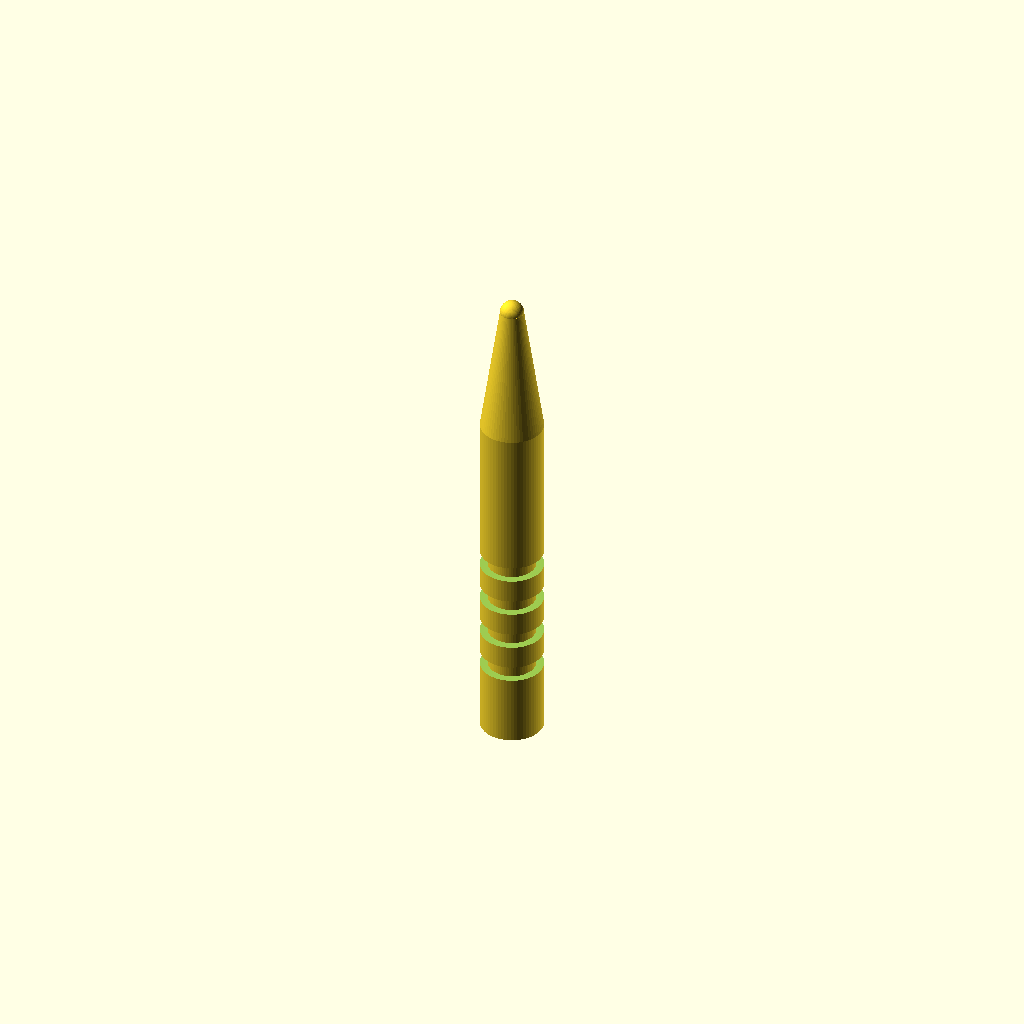
Cell 1: rendered with the file's own defaults.
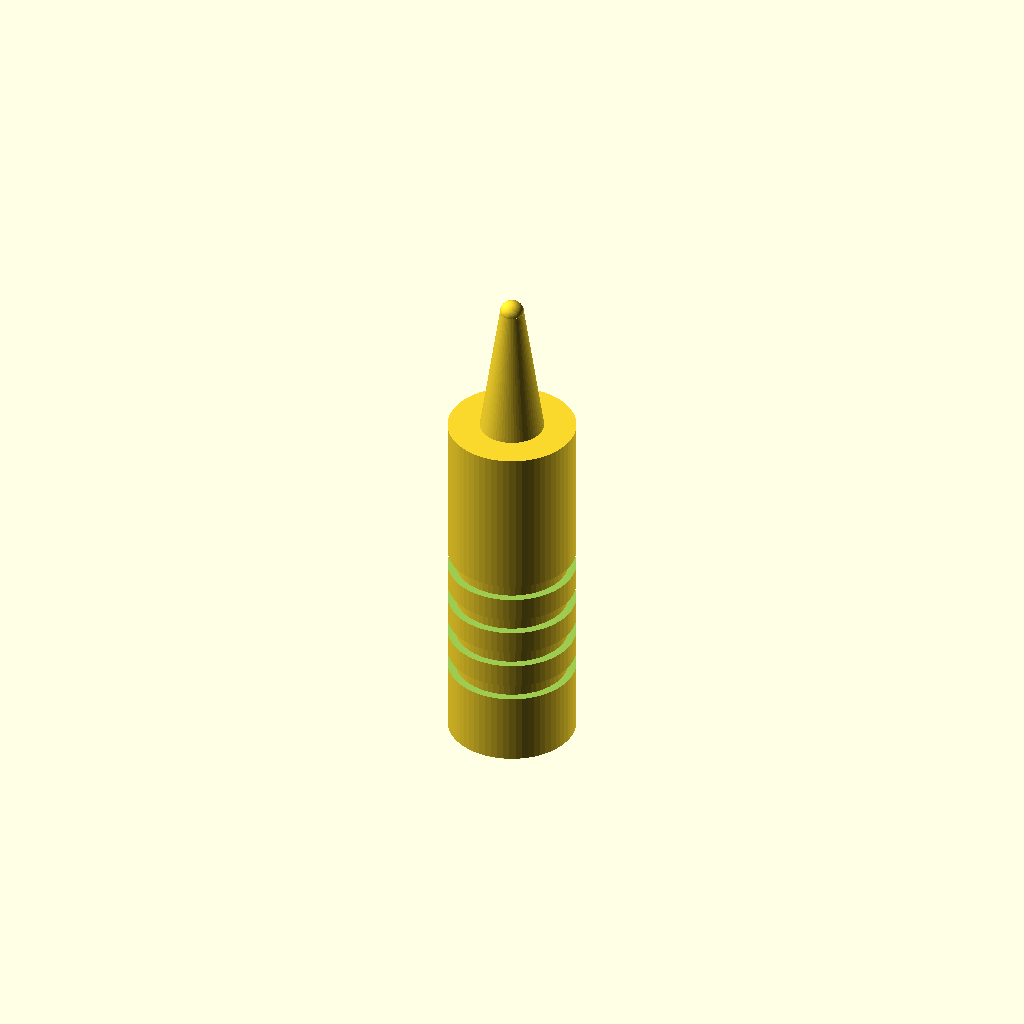
Cell 2 — handle_d set to 16, the other parameters unchanged.
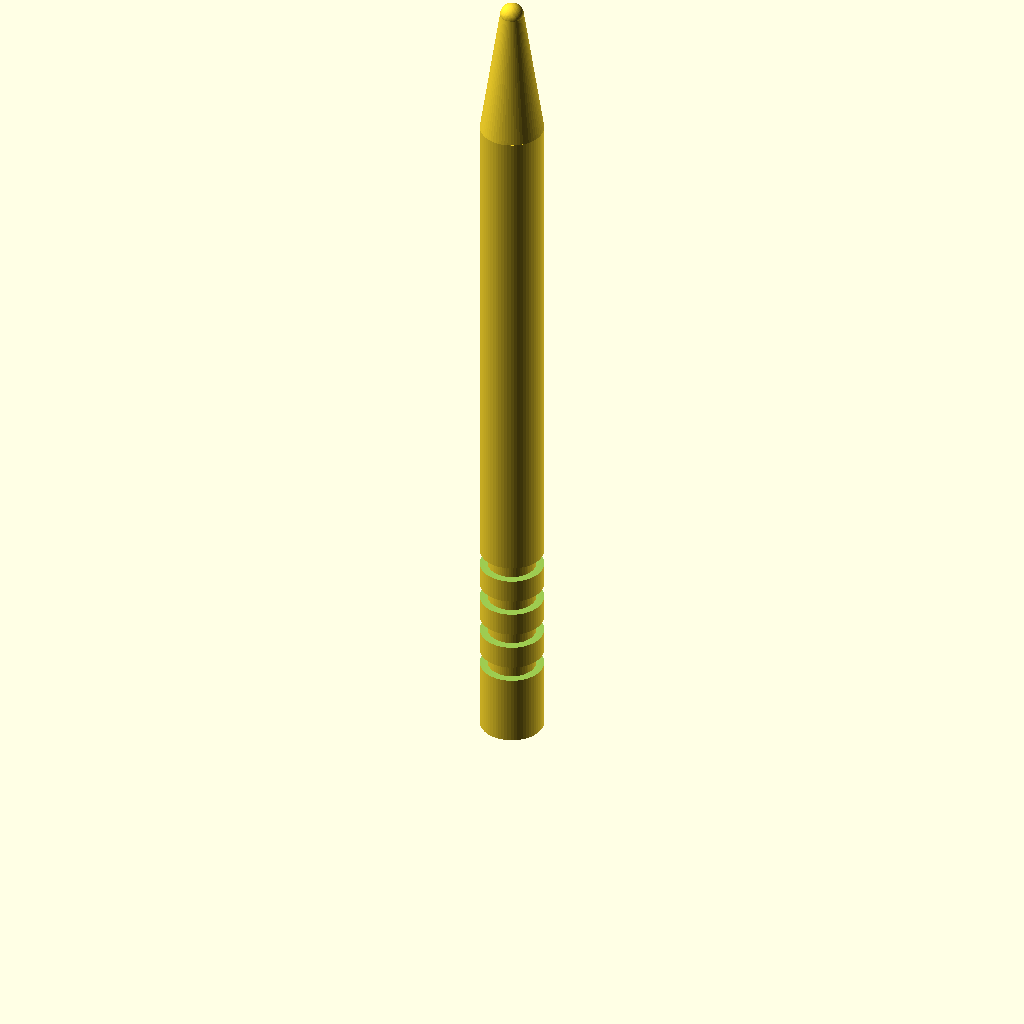
Cell 3: handle_h = 90 (everything else at default).
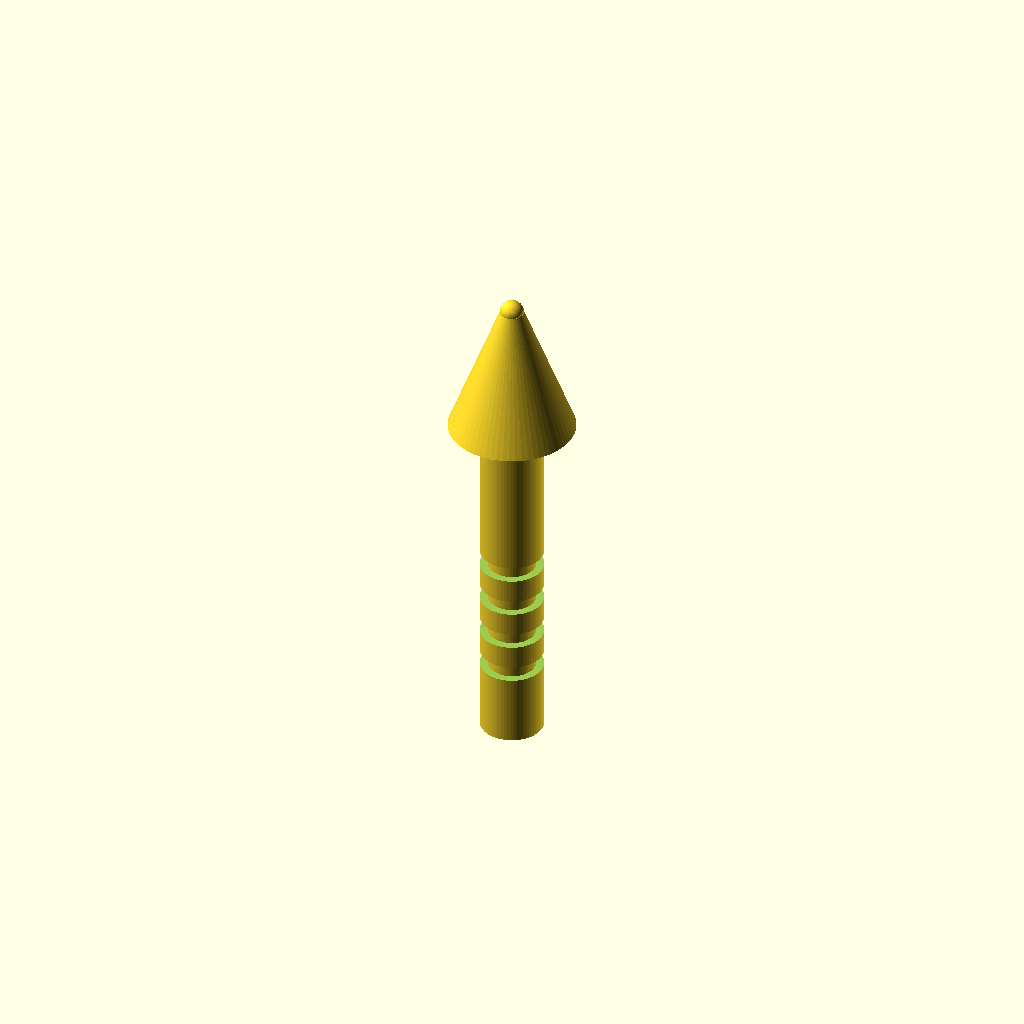
Cell 4 — cone_base_d set to 16, the other parameters unchanged.
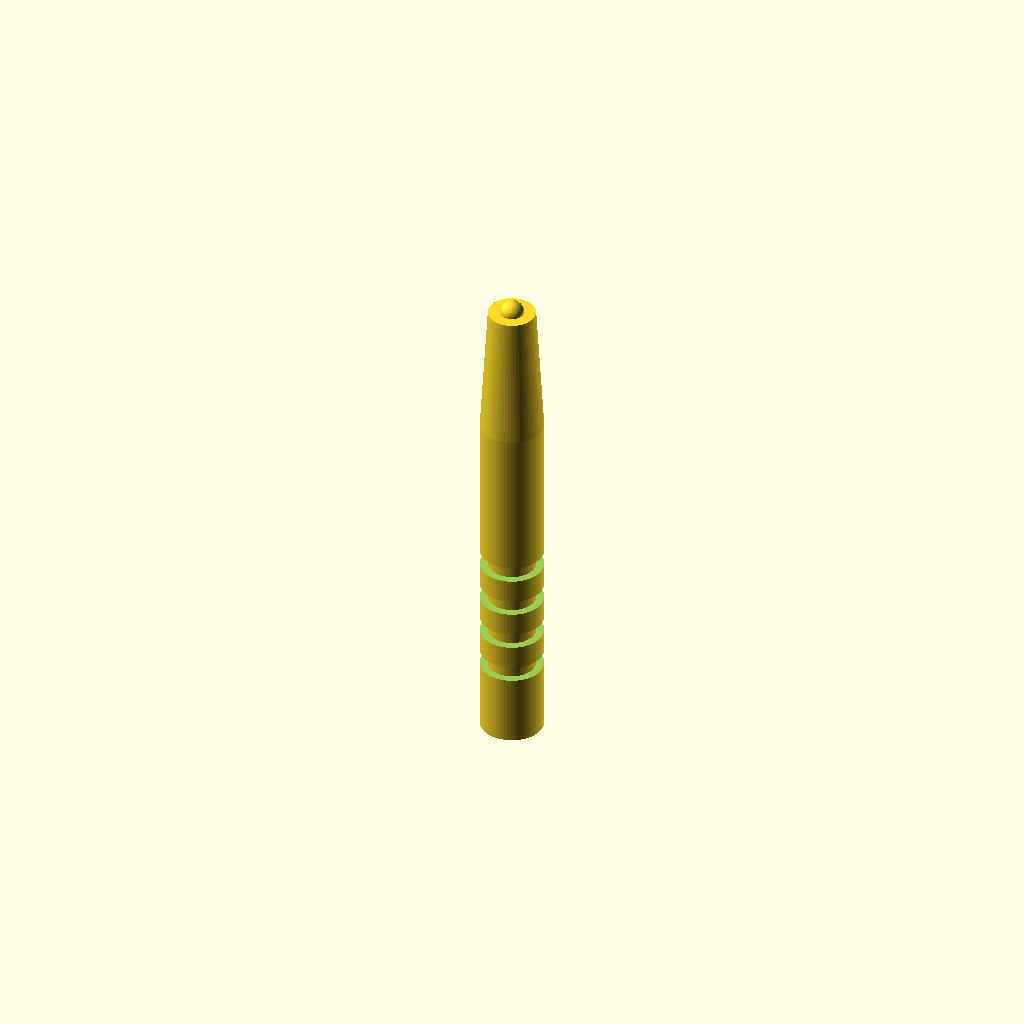
Cell 5: cone_tip_d = 6 (everything else at default).
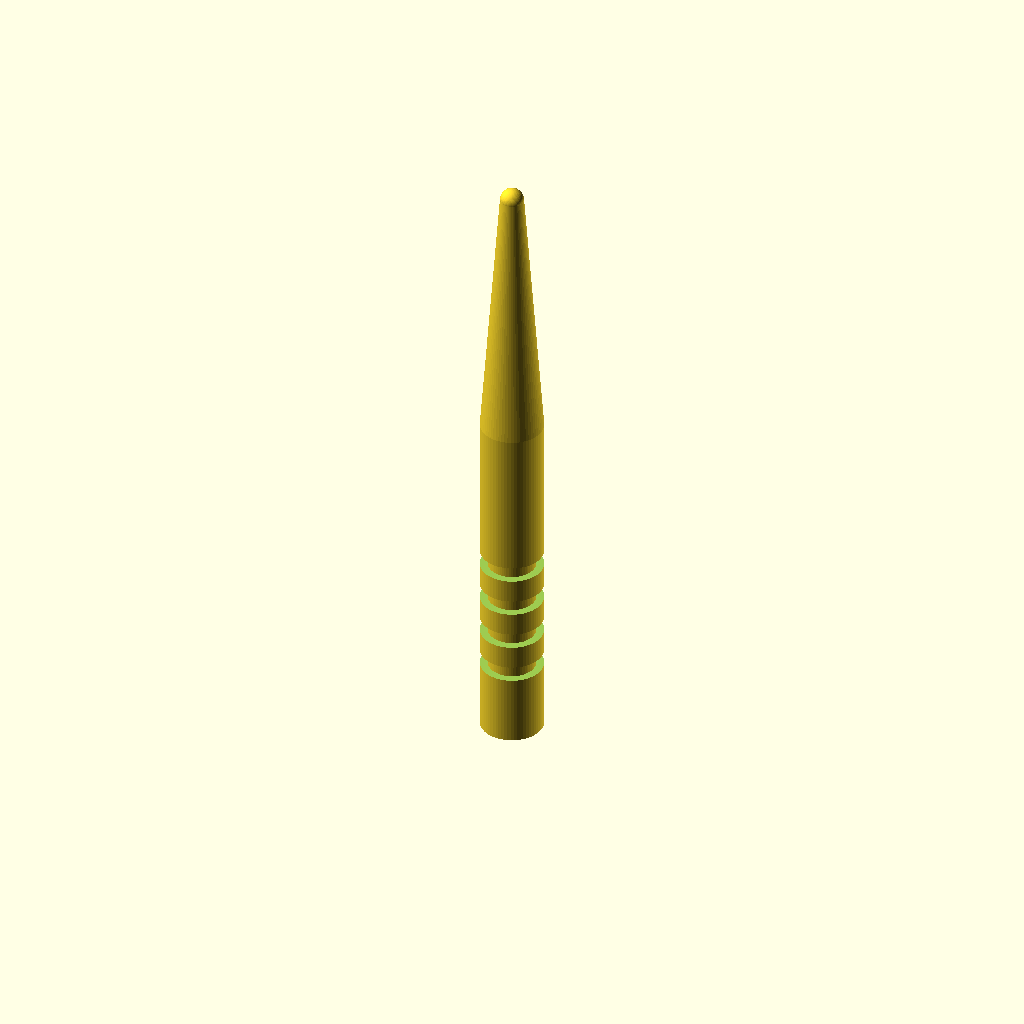
Cell 6: cone_h = 34 (everything else at default).
All cells are drawn from one camera (rotation 55°, 0°, 25°, orthographic, colour scheme Cornfield), so only the parameter changes between them.
OpenSCAD source file bench/results/box-gemma-h4/code/tiiny_google_gemma-4-26B-A4B-it/micropestle_1p5ml_s2_checklist_a0.scad:
// Pestle for 1.5 mL microcentrifuge tube
// Designed to be printed standing upright on the XY plane.

// --- Dimensions ---
handle_d     = 8.0;    // Diameter of the cylindrical handle
handle_h     = 45.0;   // Height of the cylindrical handle
cone_base_d  = 8.0;    // Diameter of the cone at the base (z=45)
cone_tip_d   = 3.0;    // Diameter of the cone at the tip (z=62)
cone_h       = 17.0;   // Height of the cone (62 - 45)
tip_d        = 3.0;    // Diameter of the spherical tip
groove_w     = 2.0;    // Width (height in Z) of each groove
groove_d     = 1.0;    // Depth of each groove into the handle
groove_centers = [10, 15, 20, 25]; // Z-heights for the grip grooves

$fn = 64;

// --- Geometry Construction ---

// 1. The Handle (Cylinder)
module handle() {
    cylinder(h = handle_h, d = handle_d);
}

// 2. The Tapered Section (Cone)
module cone_section() {
    // Using a cylinder with different diameters at top and bottom
    // We translate it to start at z = 45
    translate([0, 0, handle_h])
        cylinder(h = cone_h, d1 = cone_base_d, d2 = cone_tip_d);
}

// 3. The Rounded Tip (Sphere)
module rounded_tip() {
    // Sphere centered at z = 62. 
    // Since cone_h + handle_h = 17 + 45 = 62, the sphere center is at z=62.
    translate([0, 0, handle_h + cone_h])
        sphere(d = tip_d);
}

// 4. The Grip Grooves (Subtraction)
module grooves() {
    for (z_pos = groove_centers) {
        // Each groove is a ring. We use a torus-like subtraction.
        // A torus is a circle rotated around an axis.
        // Here we use a cylinder with a larger diameter to cut the handle.
        translate([0, 0, z_pos - groove_w/2])
            difference() {
                // Outer cylinder to ensure clean cut
                cylinder(h = groove_w, d = handle_d + 2);
                // Inner cylinder to create the groove
                cylinder(h = groove_w + 0.1, d = handle_d - 2 * groove_d);
            }
    }
}

// --- Final Assembly ---

union() {
    difference() {
        union() {
            handle();
            cone_section();
            rounded_tip();
        }
        // Subtract the grooves from the handle
        grooves();
    }
}

// Note: The sphere is centered at z=62. 
// The cone ends at z=62. 
// The sphere has diameter 3, so it extends from z=60.5 to z=63.5.
// This creates a smooth transition from the cone to the tip.
Parameter table extracted from the source (name, type, default, range or options):
handle_d: number, default 8
handle_h: number, default 45
cone_base_d: number, default 8
cone_tip_d: number, default 3
cone_h: number, default 17
tip_d: number, default 3
groove_w: number, default 2
groove_d: number, default 1
groove_centers: vector, default [10, 15, 20, 25]
